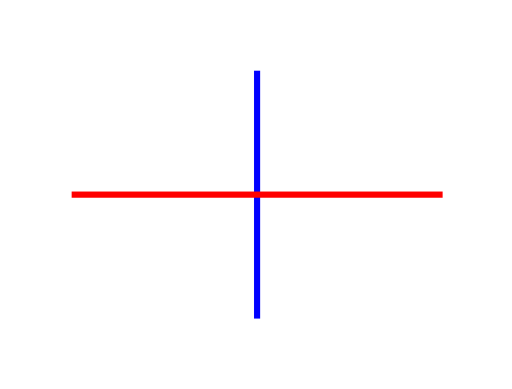

The script that saved this image:
import matplotlib.pyplot as plt
from PIL import Image, ImageDraw

# Create an image
img = Image.new("RGB", (400, 300), "white")
draw = ImageDraw.Draw(img)


draw.line([200, 50, 200, 250], "blue", 5)  


draw.line([50, 150, 350, 150], "red", 5) 

# Display the image using Matplotlib
plt.imshow(img)
plt.axis("off")  # Hide axes
plt.show() 
